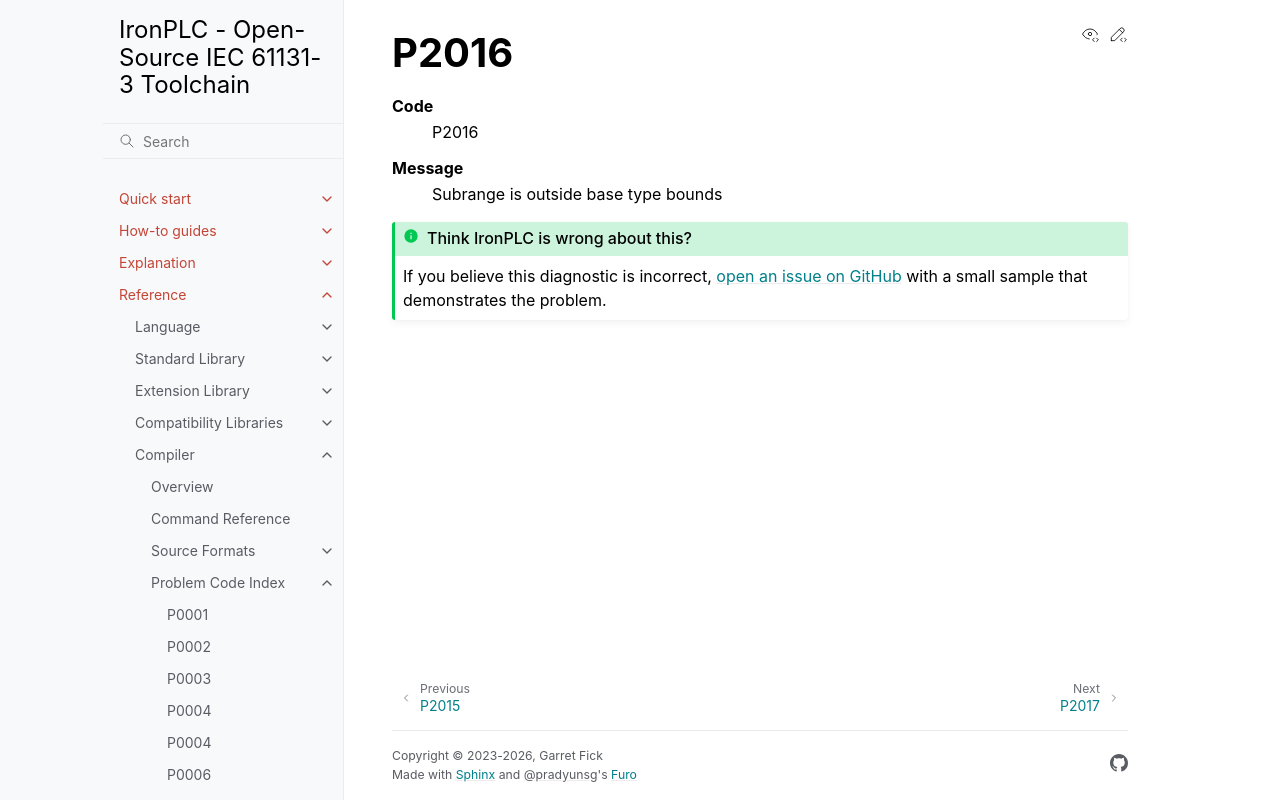

repository: ironplc/ironplc · page: reference/compiler/problems/P2016.html · generator: sphinx

=====
P2016
=====

.. problem-summary:: P2016
